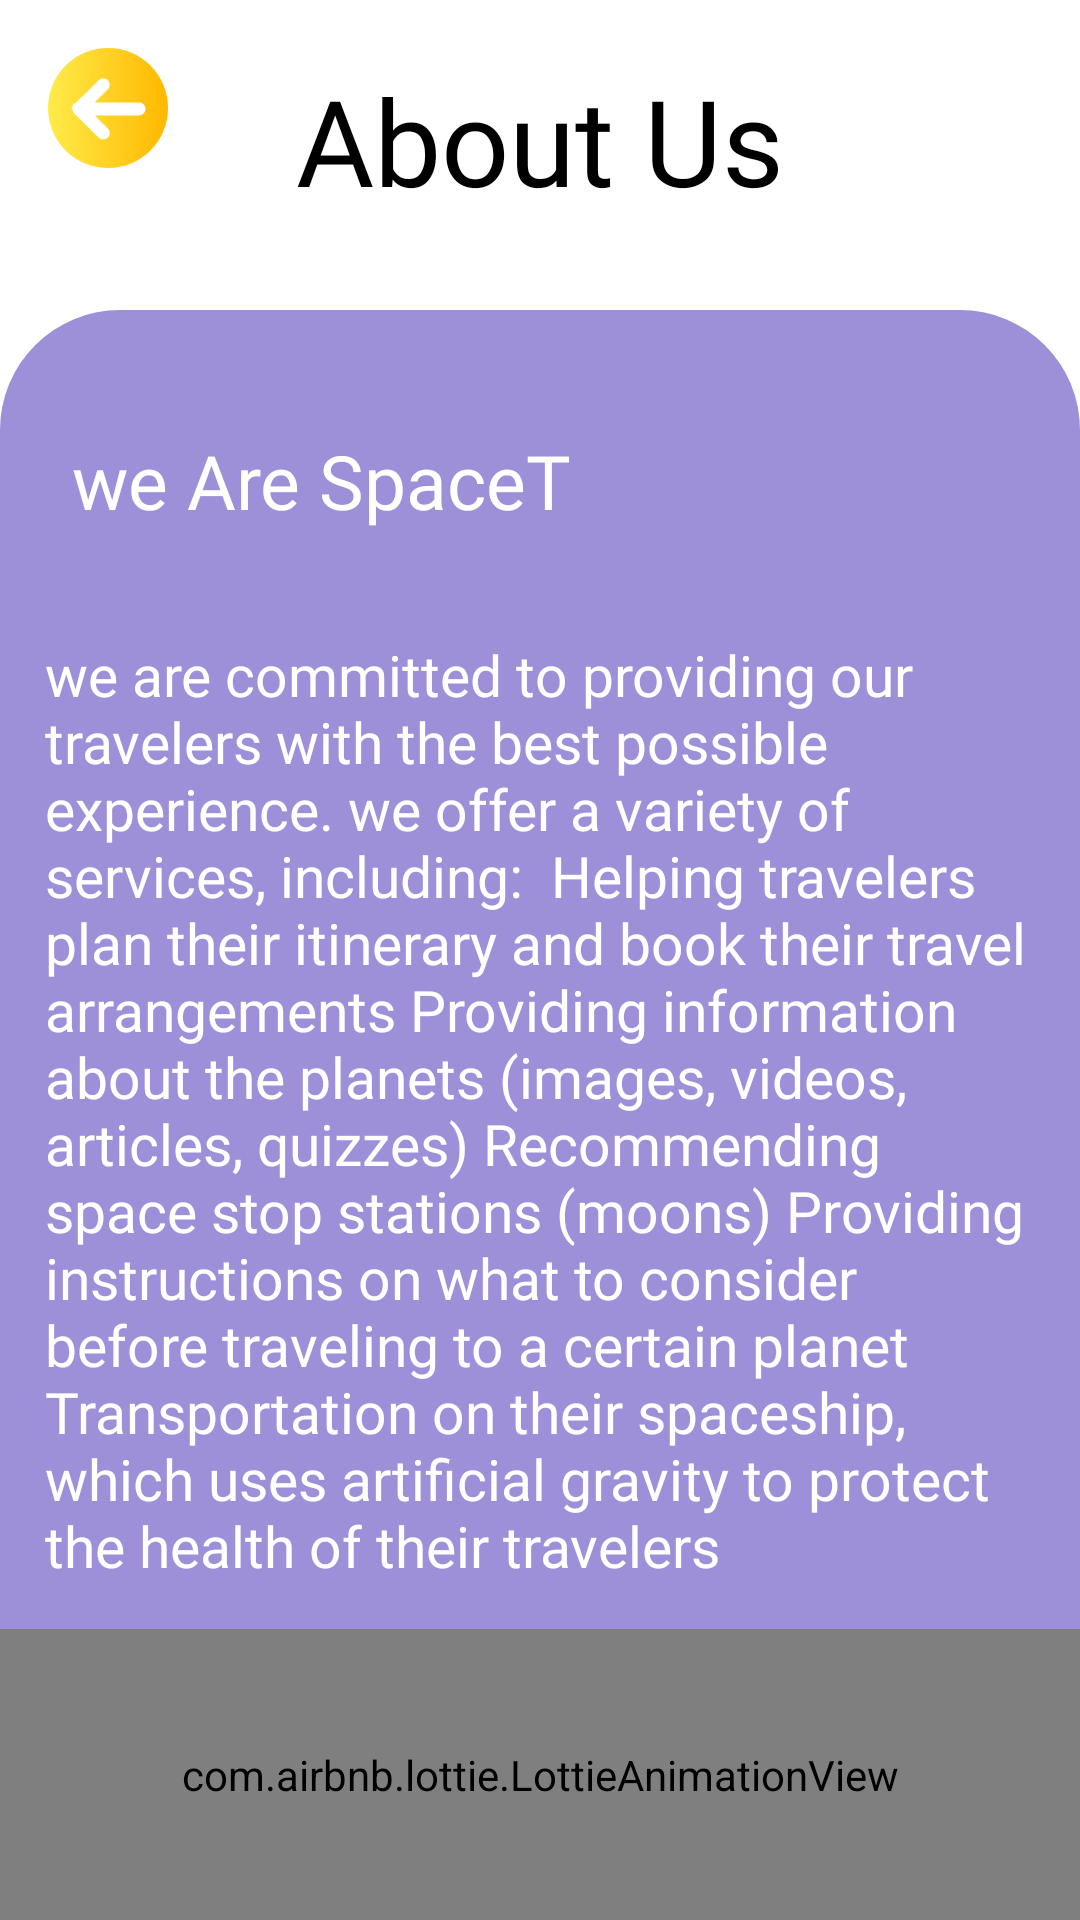

Here is an Android app screen rendered from its layout file. Give the layout XML and the strings, colors and styles it references.
<!-- AndroidManifest.xml: application theme Theme.SpaceTApp -->
<!-- res/layout/fragment_about.xml -->
<?xml version="1.0" encoding="utf-8"?>
<FrameLayout xmlns:android="http://schemas.android.com/apk/res/android"
    xmlns:app="http://schemas.android.com/apk/res-auto"
    xmlns:tools="http://schemas.android.com/tools"
    android:layout_width="match_parent"
    android:layout_height="match_parent"
    tools:context=".Home.AboutFragment">

    <androidx.constraintlayout.widget.ConstraintLayout
        android:layout_width="match_parent"
        android:layout_height="match_parent"
        android:background="@color/white"
        android:backgroundTint="@color/white">

        <ImageView
            android:id="@+id/iv_back"
            android:layout_width="wrap_content"
            android:layout_height="wrap_content"
            android:layout_marginStart="16dp"
            android:layout_marginTop="16dp"
            android:clickable="true"
            android:rotation="180"
            android:src="@drawable/button_next"
            app:layout_constraintStart_toStartOf="parent"
            app:layout_constraintTop_toTopOf="parent" />

        <TextView
            android:id="@+id/textView16"
            android:layout_width="wrap_content"
            android:layout_height="wrap_content"
            android:layout_marginTop="20dp"
            android:fontFamily="@font/poppins_semibold"
            android:text="About Us"
            android:textColor="@color/black"
            android:textSize="40sp"
            app:layout_constraintEnd_toEndOf="parent"
            app:layout_constraintStart_toStartOf="parent"
            app:layout_constraintTop_toTopOf="parent" />

        <androidx.constraintlayout.widget.ConstraintLayout
            android:layout_width="0dp"
            android:layout_height="0dp"
            android:layout_marginTop="30dp"
            android:background="@drawable/login_shape"
            app:layout_constraintBottom_toBottomOf="parent"
            app:layout_constraintEnd_toEndOf="parent"
            app:layout_constraintStart_toStartOf="parent"
            app:layout_constraintTop_toBottomOf="@+id/textView16">

            <TextView
                android:id="@+id/textView18"
                android:layout_width="wrap_content"
                android:layout_height="wrap_content"
                android:layout_marginStart="24dp"
                android:layout_marginTop="40dp"
                android:fontFamily="@font/raleway_medium_italic"
                android:text="we Are SpaceT"
                android:textColor="@color/white"
                android:textSize="25sp"
                app:layout_constraintStart_toStartOf="parent"
                app:layout_constraintTop_toTopOf="parent" />

            <TextView
                android:id="@+id/textView21"
                android:layout_width="wrap_content"
                android:layout_height="wrap_content"
                android:layout_marginTop="20dp"
                android:fontFamily="@font/poppins_semibold"
                android:padding="15dp"
                android:text="we are committed to providing our travelers with the best possible experience. we offer a variety of services, including:  Helping travelers plan their itinerary and book their travel arrangements Providing information about the planets (images, videos, articles, quizzes) Recommending space stop stations (moons) Providing instructions on what to consider before traveling to a certain planet Transportation on their spaceship, which uses artificial gravity to protect the health of their travelers"
                android:textColor="@color/white"
                android:textSize="19sp"
                app:layout_constraintEnd_toEndOf="parent"
                app:layout_constraintStart_toStartOf="parent"
                app:layout_constraintTop_toBottomOf="@+id/textView18" />

            <com.airbnb.lottie.LottieAnimationView
                android:layout_width="0dp"
                android:layout_height="0dp"
                app:layout_constraintBottom_toBottomOf="parent"
                app:layout_constraintEnd_toEndOf="parent"
                app:layout_constraintStart_toStartOf="parent"
                app:layout_constraintTop_toBottomOf="@+id/textView21"
                app:lottie_autoPlay="true"
                app:lottie_loop="true"
                app:lottie_rawRes="@raw/space"></com.airbnb.lottie.LottieAnimationView>
        </androidx.constraintlayout.widget.ConstraintLayout>

    </androidx.constraintlayout.widget.ConstraintLayout>
</FrameLayout>
<!-- resources referenced by this layout -->
<resources>
  <color name="black">#FF000000</color>
  <color name="white">#FFFFFFFF</color>
  <!-- drawable button_next: vector/xml drawable (drawable, 3244 chars, omitted) -->
  <!-- drawable login_shape (drawable) -->
  <?xml version="1.0" encoding="utf-8"?>
  <selector xmlns:android="http://schemas.android.com/apk/res/android">
  <item >
      <shape >
          <corners android:topLeftRadius="40dp" android:topRightRadius="40dp">
  
          </corners>
          <solid android:color="@color/ligthBlue"></solid>
      </shape>
  </item>
  </selector>
  <style name="Theme.SpaceTApp" parent="Base.Theme.SpaceTApp">
          <item name="android:navigationBarColor">@android:color/transparent</item>
          <item name="android:statusBarColor">@android:color/white</item>
          <item name="android:windowLightStatusBar">true</item>
      </style>
  <color name="ligthBlue">#9D90D8</color>
  <style name="Base.Theme.SpaceTApp" parent="Theme.Material3.DayNight.NoActionBar">
          
          
      </style>
</resources>
